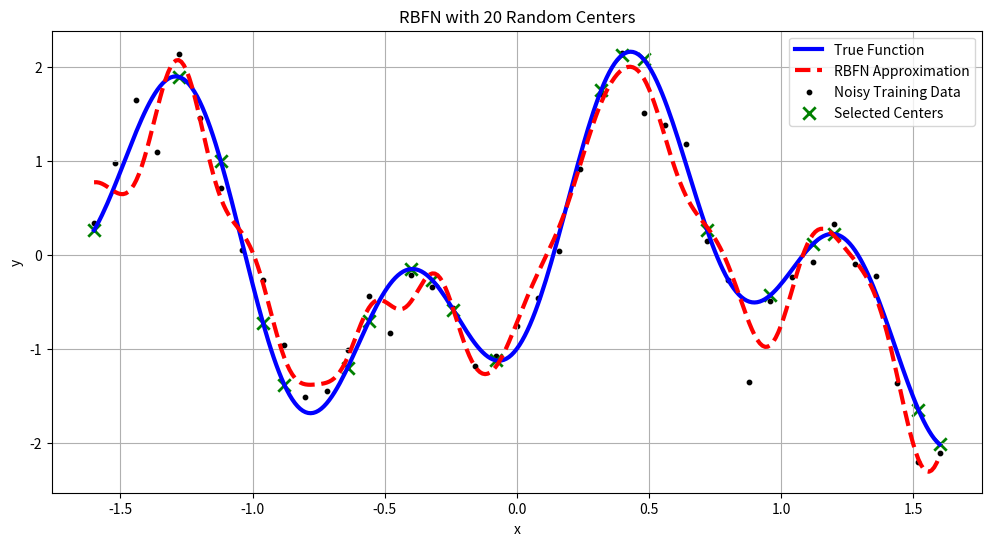

Source code (Python):
import numpy as np
import matplotlib.pyplot as plt
from scipy.spatial.distance import cdist

# 1. Generate training and test data
x_train = np.arange(-1.6, 1.6 + 0.08, 0.08)
n_train = len(x_train)
noise = 0.3 * np.random.randn(n_train)
y_train = 1.2 * np.sin(np.pi * x_train) - np.cos(2.4 * np.pi * x_train) + noise

x_test = np.arange(-1.6, 1.6 + 0.01, 0.01)
y_test = 1.2 * np.sin(np.pi * x_test) - np.cos(2.4 * np.pi * x_test)

# 2. Select 20 random centers from training points
np.random.seed(42)  # for reproducibility
num_centers = 20
center_indices = np.random.choice(n_train, num_centers, replace=False)
centers = x_train[center_indices]

# 3. RBF matrix function
def gaussian_rbf(x, centers, sigma):
    return np.exp(-cdist(x[:, None], centers[:, None], 'sqeuclidean') / (2 * sigma**2))

# 4. Build Φ matrix and solve weights using least squares
sigma = 0.1
Phi_train = gaussian_rbf(x_train, centers, sigma)
weights, _, _, _ = np.linalg.lstsq(Phi_train, y_train, rcond=None)

# 5. Predict on test set
Phi_test = gaussian_rbf(x_test, centers, sigma)
y_pred = Phi_test @ weights

# 6. Plot results
plt.figure(figsize=(12, 6))
plt.plot(x_test, y_test, label='True Function', color='blue', linewidth=3)
plt.plot(x_test, y_pred, '--', label='RBFN Approximation', color='red', linewidth=3)
plt.scatter(x_train, y_train, label='Noisy Training Data', s=10, color='black')
plt.scatter(centers, 1.2*np.sin(np.pi*centers) - np.cos(2.4*np.pi*centers), 
            color='green', s=80, marker='x', label='Selected Centers', linewidths=2)
plt.title("RBFN with 20 Random Centers")
plt.xlabel("x")
plt.ylabel("y")
plt.legend()
plt.grid(True)
plt.savefig("image2_RBFN_20_Random_Centers.png", dpi=600)
plt.show()

# 7. Evaluate
mse_b = np.mean((y_test - y_pred)**2)
print(f"Test Set MSE (20 random centers): {mse_b:.4f}")
